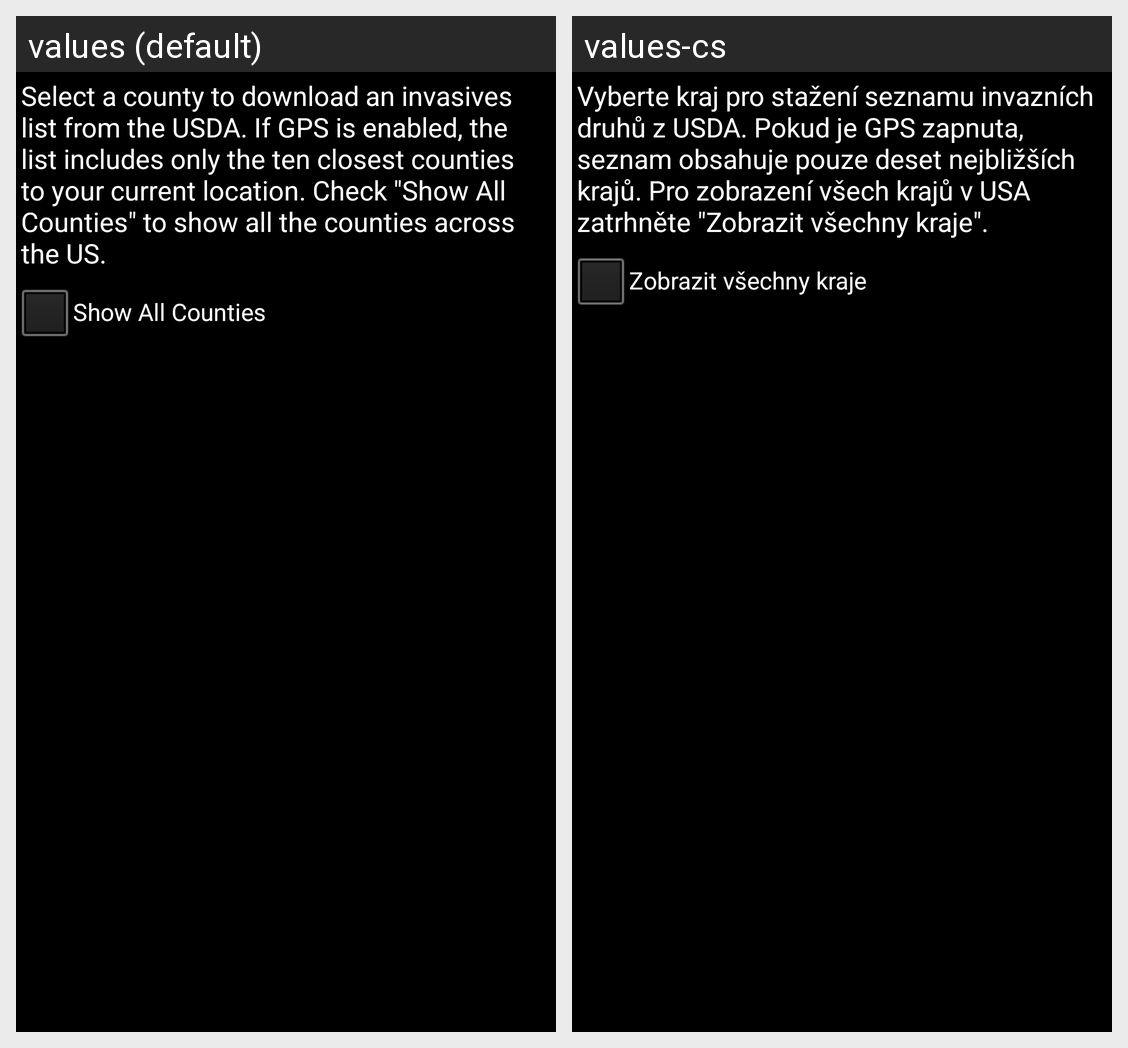

Strings drawn on this Android screen and how each of the app's shown locales translates them:
Android screen res/layout/county_list.xml rendered under 2 locales, left to right: values (default), values-cs. Device: Nexus 5 (rendered at 1080×1920; each locale shown at half size, 540×960, under a caption strip naming it); theme android:Theme.NoTitleBar.
Strings drawn on this screen, with the default value and each locale's value (text and hints the layout hard-codes, and strings that could not be matched under every locale, appear in the picture but are not listed):

help_settings_select_county
  values: Select a county to download an invasives list from the USDA. If GPS is enabled, the list includes only the ten closest counties to your current location. Check "Show All Counties" to show all the counties across the US.
  values-cs: Vyberte kraj pro stažení seznamu invazních druhů z USDA. Pokud je GPS zapnuta, seznam obsahuje pouze deset nejbližších krajů. Pro zobrazení všech krajů v USA zatrhněte "Zobrazit všechny kraje".

toggle_all_counties
  values: Show All Counties
  values-cs: Zobrazit všechny kraje
